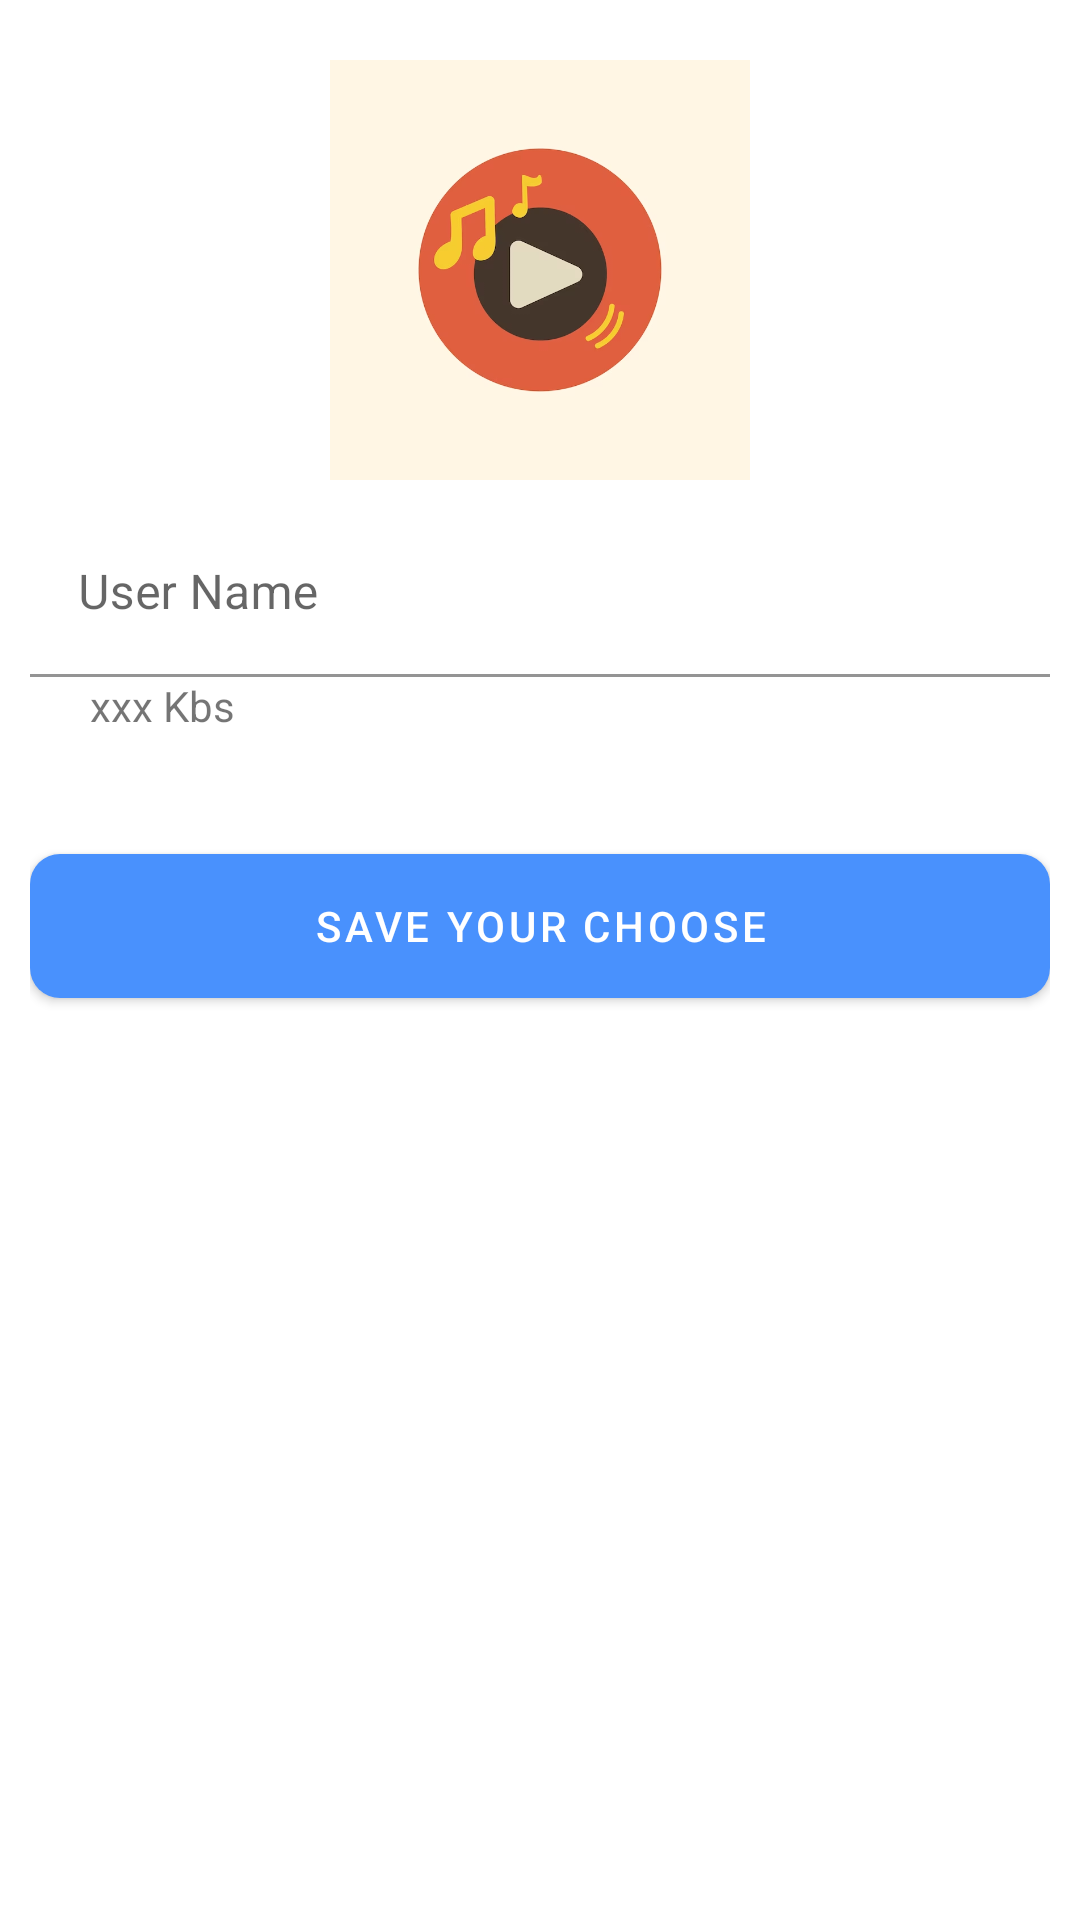

This screen was rendered from an Android layout file. Write that file and the resources it references.
<!-- AndroidManifest.xml: application theme Theme.Logify -->
<!-- res/layout/fragment_edit_file.xml -->
<?xml version="1.0" encoding="utf-8"?>
<LinearLayout xmlns:android="http://schemas.android.com/apk/res/android"
    xmlns:app="http://schemas.android.com/apk/res-auto"
    xmlns:tools="http://schemas.android.com/tools"
    android:layout_width="match_parent"
    android:layout_height="match_parent"
    android:orientation="vertical"
    tools:context=".fragments.EditFileFragment"
    android:padding="10dp">

    <androidx.constraintlayout.widget.ConstraintLayout
        android:layout_width="match_parent"
        android:layout_height="wrap_content">

        <com.google.android.material.imageview.ShapeableImageView
            android:id="@+id/img_song"
            android:layout_width="160dp"
            android:layout_height="160dp"
            android:layout_gravity="center_horizontal"
            android:adjustViewBounds="true"
            android:padding="10dp"
            android:scaleType="centerCrop"
            android:src="@drawable/default_playlist"
            app:layout_constraintEnd_toEndOf="parent"
            app:layout_constraintStart_toStartOf="parent"
            app:layout_constraintTop_toTopOf="parent" />

        <TextView
            android:layout_width="wrap_content"
            android:layout_height="wrap_content"
            android:layout_marginTop="68dp"
            android:layout_marginEnd="4dp"
            app:layout_constraintEnd_toEndOf="@+id/img_song"
            app:layout_constraintTop_toTopOf="@+id/img_song"
            app:drawableLeftCompat="@drawable/baseline_photo_camera_24" />

    </androidx.constraintlayout.widget.ConstraintLayout>

    <com.google.android.material.textfield.TextInputLayout
        android:id="@+id/edit_song_name"
        android:layout_width="match_parent"
        android:layout_height="wrap_content">

        <EditText
            android:id="@+id/edt_song_name"
            android:layout_width="match_parent"
            android:layout_height="wrap_content"
            android:background="@color/transparent"
            android:hint="@string/user_name"
            android:inputType="text"
            android:maxLines="1"
            android:autofillHints="name" />

    </com.google.android.material.textfield.TextInputLayout>

    <TextView
        android:layout_width="match_parent"
        android:layout_height="wrap_content"
        android:id="@+id/tv_song_size"
        android:paddingStart="@dimen/_20dp"
        android:paddingEnd="@dimen/_20dp"
        android:maxLines="1"
        android:text="@string/file_size" />
    <Button
        android:id="@+id/btnSave"
        android:layout_width="match_parent"
        android:layout_height="wrap_content"
        android:layout_gravity="center_horizontal"
        android:layout_marginTop="40dp"
        android:background="@drawable/button_style_primary"
        android:text="@string/save_your_choose" />

</LinearLayout>
<!-- resources referenced by this layout -->
<resources>
  <color name="transparent">#00000000</color>
  <dimen name="_20dp">20dp</dimen>
  <!-- drawable button_style_primary (drawable) -->
  <?xml version="1.0" encoding="utf-8"?>
  <shape xmlns:android="http://schemas.android.com/apk/res/android">
      <solid android:color="@color/blue_primary" />
      <corners android:radius="10dp" />
  </shape>
  <!-- drawable default_playlist: png bitmap (drawable, 63582 bytes) -->
  <string name="file_size">xxx Kbs</string>
  <string name="save_your_choose">Save Your Choose</string>
  <string name="user_name">User Name</string>
  <style name="Theme.Logify" parent="Theme.MaterialComponents.DayNight.NoActionBar">
          <item name="windowNoTitle">true</item>
          <item name="android:windowFullscreen">true</item>
          <item name="android:windowTranslucentStatus">true</item>
          
          <item name="colorPrimary">@color/blue_primary</item>
          <item name="colorPrimaryVariant">@color/transparent</item>
          <item name="colorOnPrimary">@color/white</item>
          
          <item name="colorSecondary">@color/teal_200</item>
          <item name="colorSecondaryVariant">@color/teal_700</item>
          <item name="colorOnSecondary">@color/black</item>
          
          <item name="android:statusBarColor">?attr/transitionShapeAppearance</item>
          
          <item name="iconTintColor">@color/FlatWhite</item>
      </style>
  <color name="blue_primary">#4991FD</color>
  <color name="white">#FFFFFFFF</color>
  <color name="teal_200">#FF03DAC5</color>
  <color name="teal_700">#FF018786</color>
  <color name="black">#FF000000</color>
  <color name="FlatWhite">#F5F5F5</color>
</resources>
